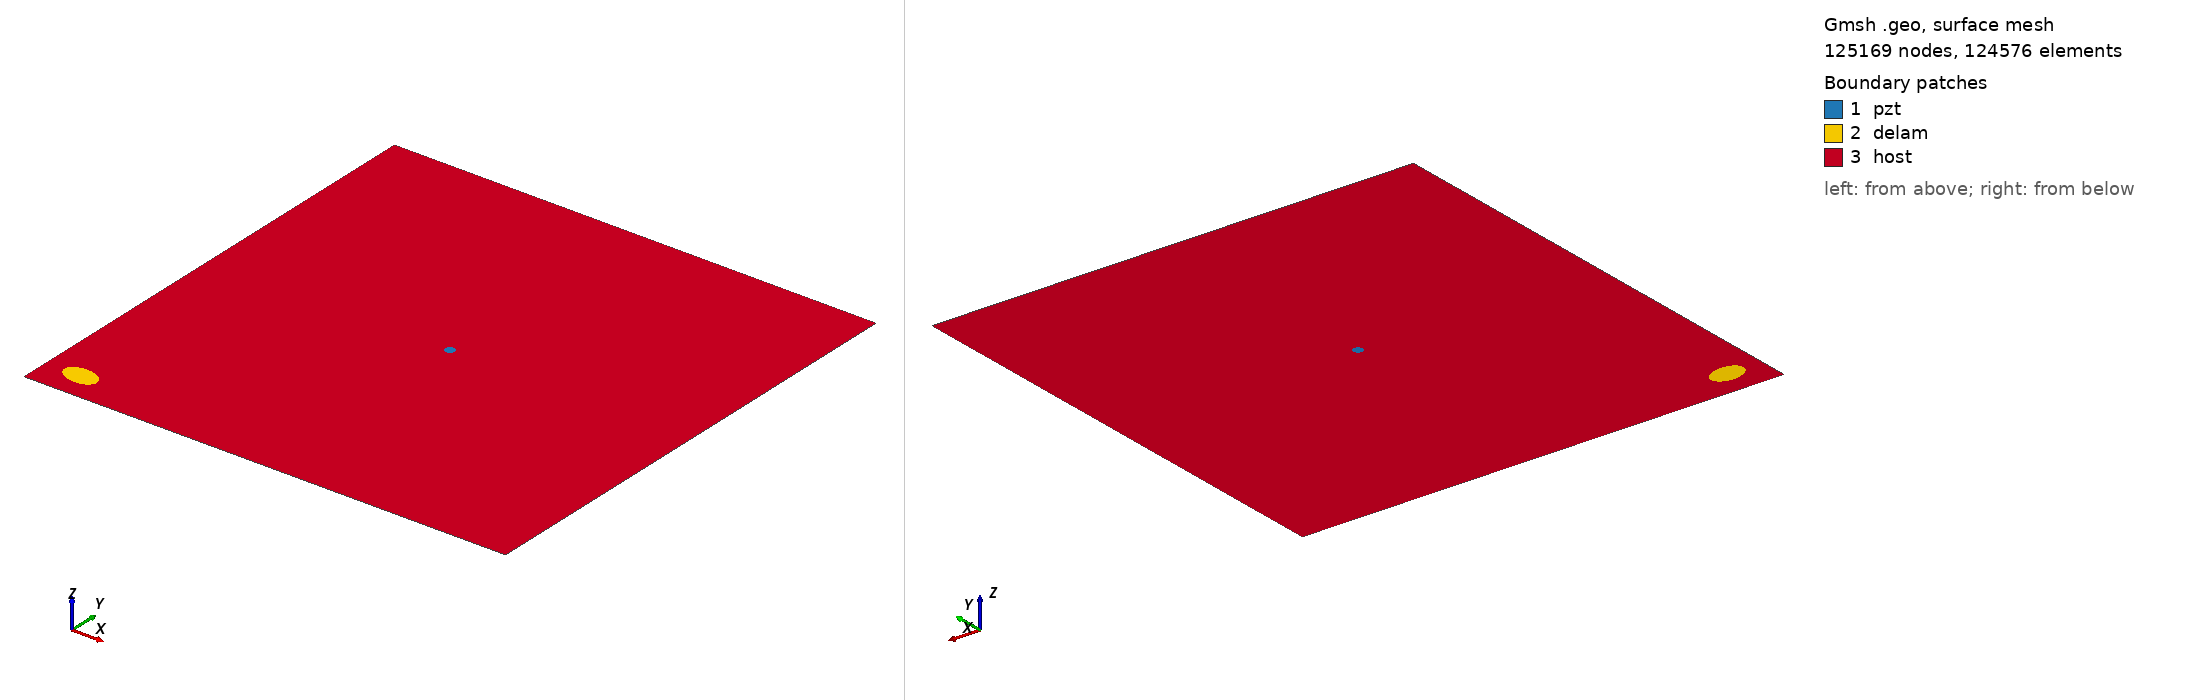

Gmsh geometry script, surface-meshed: 125169 nodes, 124576 surface elements. Boundary patches (legend numbers): 1 pzt, 2 delam, 3 host. Left view from above one corner, right view from below the opposite corner. Legend entries are the model's physical surfaces. The drawing asked Gmsh for element sizes between 1% and 20% of the model's largest extent; the script's own settings can give other sizes.

=== m2_rand_single_delam_304.geo (drawn) ===
SetFactory("OpenCASCADE");
L=0.500000; 
W=0.500000; 
a=0.018072; 
b=0.011499; 
x=0.035999; 
y=0.029744; 
alpha=0.956435 *Pi; 
r=0.005000; 
xpzt=0.250000; 
ypzt=0.250000; 
//+
Point(1) = {0, 0, 0, 1.0};
//+
Point(2) = {L, 0, 0, 1.0};
//+
Point(3) = {L, W, 0, 1.0};
//+
Point(4) = {0, W, 0, 1.0};
//+
Line(1) = {1, 2};
//+
Line(2) = {2, 3};
//+
Line(3) = {3, 4};
//+
Line(4) = {4, 1};
//+
Circle(5) = {xpzt, ypzt, -0, r, 0, 2*Pi};
//+
Ellipse(6) = {x, y, -0, a, b, 0, 2*Pi};
//+
Rotate {{0, 0, 1}, {x, y, 0}, alpha} {
  Curve{6}; 
}
//+
Curve Loop(1) = {4, 1, 2, 3};
//+
Curve Loop(2) = {6};
//+
Curve Loop(3) = {5};
//+
Curve Loop(4) = {6};
//+
Curve Loop(5) = {5};
//+
Plane Surface(1) = {5};
//+
Plane Surface(2) = {4};
//+
Plane Surface(3) = {1, 2, 3};
//+
Point(9) = {xpzt, ypzt, 0, 1.0};
//+
Point{9} In Surface {1};// mesh node at centre of pzt
//+
Physical Surface("pzt") = {1};
//+
Physical Surface("delam") = {2};
//+
Physical Surface("host") = {3};

Mesh.Algorithm = 6; // Frontal
Mesh.CharacteristicLengthFactor = 0.034000;
Mesh.CharacteristicLengthMin = 0.001000;
Mesh.CharacteristicLengthMax = 0.200000;
Mesh.RecombineAll = 1; // Apply recombination algorithm
Mesh.SubdivisionAlgorithm = 1; // 1: all quadrangles
Mesh.Smoothing = 1;
